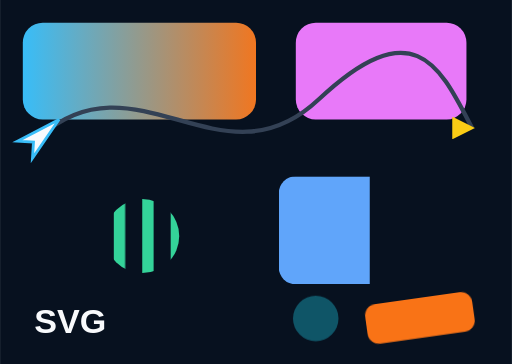
t = 0.00 s
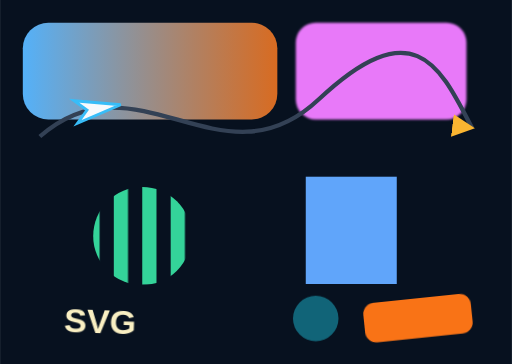
t = 0.25 s
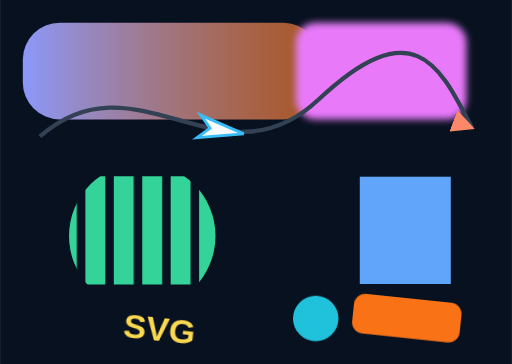
t = 0.75 s
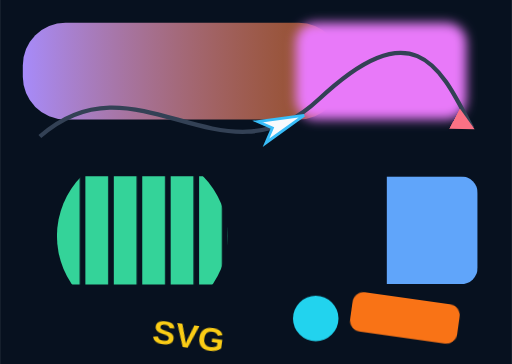
t = 1.00 s
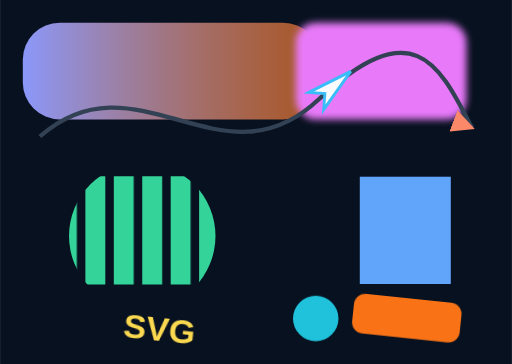
t = 1.25 s
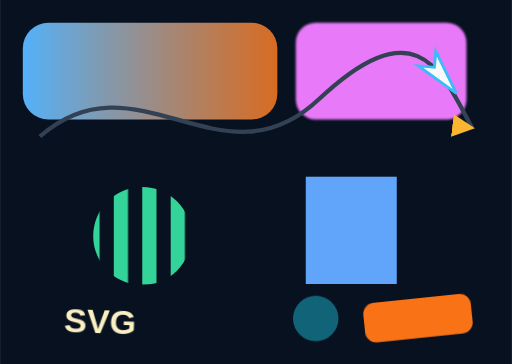
t = 1.75 s

The animated SVG that drew these frames (rendered in a browser with its animation timeline set to each time). Animation: 16 SMIL elements (animate=14,animateMotion=1,animateTransform=1), 2 CSS @keyframes rules; one cycle of 2.00 s, repeats indefinitely.

<svg xmlns="http://www.w3.org/2000/svg" viewBox="0 0 180 128">
  <rect width="180" height="128" fill="#07111f"/>
  <style>
    @keyframes pulse { 0% { opacity: .35; } 50% { opacity: 1; } 100% { opacity: .35; } }
    @keyframes css-orbit { from { transform: rotate(-8deg); } 50% { transform: rotate(8deg); } to { transform: rotate(-8deg); } }
    #css-pulse { animation: pulse 2s ease-in-out infinite; }
    #css-card { animation: css-orbit 2s ease-in-out infinite; transform-origin: 145px 93px; }
  </style>
  <defs>
    <linearGradient id="sky" gradientUnits="userSpaceOnUse" x1="8" y1="0" x2="94" y2="0">
      <animate attributeName="x2" values="94;128;94" dur="2s" repeatCount="indefinite"/>
      <stop offset="0" stop-color="#38bdf8"><animate attributeName="stop-color" values="#38bdf8;#a78bfa;#38bdf8" dur="2s" repeatCount="indefinite"/></stop>
      <stop offset="1" stop-color="#f97316"><animate attributeName="stop-opacity" values="1;.55;1" dur="2s" repeatCount="indefinite"/></stop>
    </linearGradient>
    <pattern id="scan" width="10" height="10" patternUnits="userSpaceOnUse">
      <animate attributeName="patternTransform" values="translate(0 0);translate(3 0);translate(0 0)" dur="2s" repeatCount="indefinite"/>
      <rect width="4" height="10" fill="#34d399"><animate attributeName="width" values="4;8;4" dur="2s" repeatCount="indefinite"/></rect>
    </pattern>
    <clipPath id="iris"><circle cx="50" cy="83" r="13"><animate attributeName="r" values="13;30;13" dur="2s" repeatCount="indefinite"/></circle></clipPath>
    <mask id="wipe" maskUnits="userSpaceOnUse" x="98" y="62" width="70" height="38">
      <rect x="98" y="62" width="32" height="38" fill="white"><animate attributeName="x" values="98;136;98" dur="2s" repeatCount="indefinite"/></rect>
    </mask>
    <filter id="soft" filterUnits="userSpaceOnUse" x="94" y="4" width="74" height="48">
      <feGaussianBlur stdDeviation="0"><animate attributeName="stdDeviation" values="0;1.8;0" dur="2s" repeatCount="indefinite"/></feGaussianBlur>
    </filter>
    <path id="flight" d="M14 48 C48 18 78 67 112 35 S155 24 166 45"/>
    <marker id="arrow" markerWidth="8" markerHeight="8" refX="7" refY="4" orient="0" markerUnits="userSpaceOnUse">
      <animate attributeName="orient" values="0;28;0" dur="2s" repeatCount="indefinite"/>
      <path d="M0 0L8 4L0 8Z" fill="#facc15"><animate attributeName="fill" values="#facc15;#fb7185;#facc15" dur="2s" repeatCount="indefinite"/></path>
    </marker>
  </defs>

  <rect id="gradient-card" x="8" y="8" width="82" height="34" rx="7" fill="url(#sky)">
    <animate attributeName="width" values="82;112;82" dur="2s" repeatCount="indefinite"/>
    <animate attributeName="rx" values="7;15;7" dur="2s" repeatCount="indefinite"/>
  </rect>
  <rect x="104" y="8" width="60" height="34" rx="7" fill="#e879f9" filter="url(#soft)"/>

  <path d="M14 48 C48 18 78 67 112 35 S155 24 166 45" fill="none" stroke="#334155" stroke-width="1.5" marker-end="url(#arrow)"/>
  <g id="ship">
    <animateMotion dur="2s" rotate="auto" repeatCount="indefinite"><mpath href="#flight"/></animateMotion>
    <path d="M-7 -4L9 0L-7 4L-3 0Z" fill="#f8fafc" stroke="#38bdf8"/>
  </g>

  <rect x="8" y="62" width="82" height="38" rx="6" fill="url(#scan)" clip-path="url(#iris)"/>
  <rect x="98" y="62" width="70" height="38" rx="6" fill="#60a5fa" mask="url(#wipe)"/>

  <g id="css-card"><rect x="126" y="105" width="38" height="14" rx="4" fill="#f97316"/></g>
  <circle id="css-pulse" cx="111" cy="112" r="8" fill="#22d3ee"/>
  <text x="12" y="117" font-family="Helvetica" font-size="12" font-weight="700" fill="#f8fafc">SVG
    <animate attributeName="x" values="12;54;12" dur="2s" repeatCount="indefinite"/>
    <animate attributeName="fill" values="#f8fafc;#facc15;#f8fafc" dur="2s" repeatCount="indefinite"/>
    <animateTransform attributeName="transform" type="rotate" values="0 28 113;8 28 113;0 28 113" dur="2s" repeatCount="indefinite"/>
  </text>
</svg>
